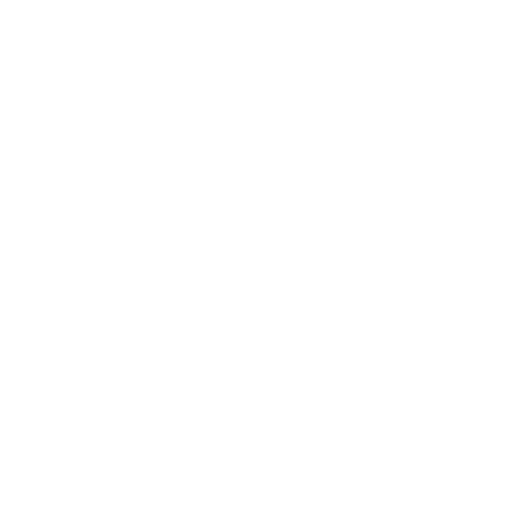
t = 0.00 s
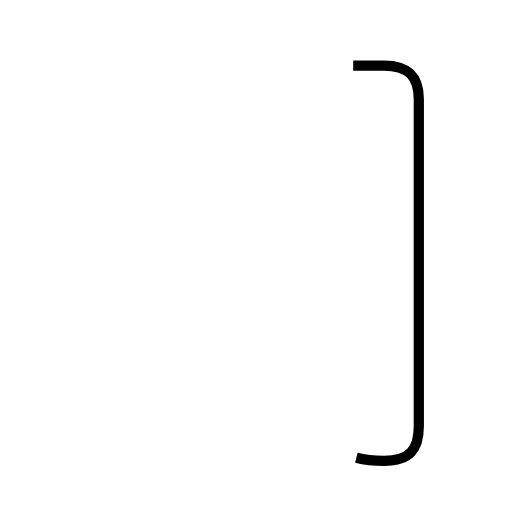
t = 1.46 s
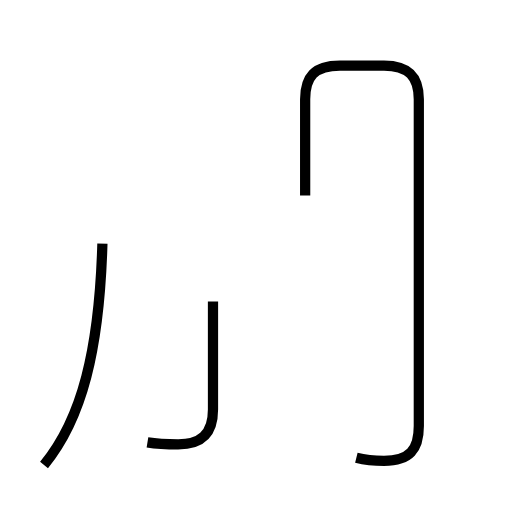
t = 3.20 s
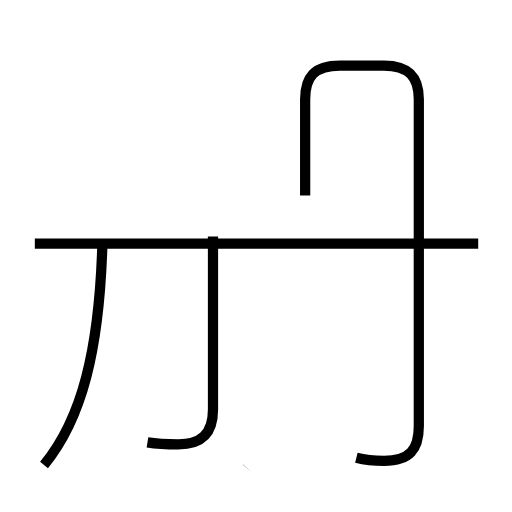
t = 4.69 s
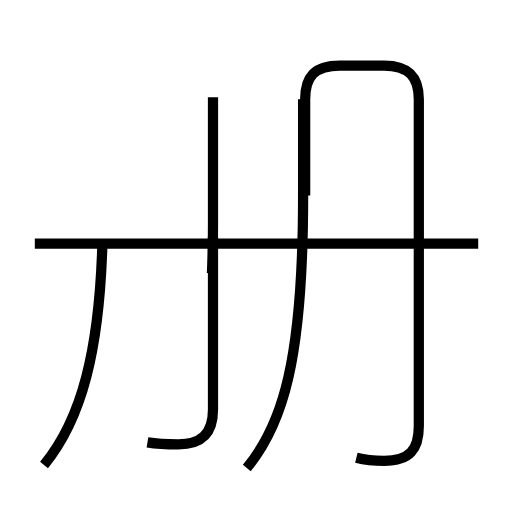
t = 6.32 s
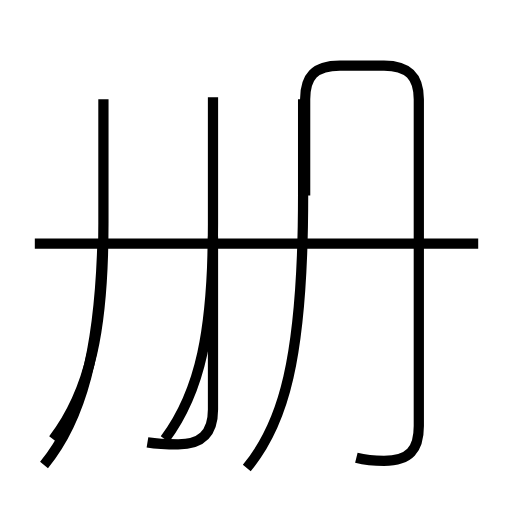
t = 7.86 s

The animated SVG that drew these frames (rendered in a browser with its animation timeline set to each time). Animation: 7 SMIL elements (animate=7); one cycle of 7.86 s.

<?xml version='1.0' encoding='utf-8'?>
<svg viewBox="0.0 -6.0 50.0 50.0" version="1.1" xmlns="http://www.w3.org/2000/svg"><rect x="-1000" y="-1000" width="2000" height="2000" stroke="white" fill="white" /><g style="fill:none;stroke:#000000;stroke-width:1"><path d="M 34.8 0.7 C 35.6 0.9 36.5 1.0 37.5 1.0 C 40.0 1.0 40.9 -0.1 40.9 -2.4 L 40.9 -34.3 C 40.9 -36.5 39.9 -37.6 37.5 -37.6 L 33.2 -37.6 C 30.7 -37.6 29.8 -36.5 29.8 -34.3 L 29.8 -24.9 " transform="translate(0.0 38.0)" stroke-dasharray="64.87198054104032" stroke-dashoffset="64.87198054104032"><animate attributeName="stroke-dashoffset" from="64.87198054104032" to="0" dur="1.9461594162312095s" begin="0s; anim_end.end" fill="freeze" id="anim0" /></path><path d="M 4.3 1.4 C 8.0 -3.1 9.7 -9.8 10.0 -20.2 " transform="translate(0.0 38.0)" stroke-dasharray="22.737580295952398" stroke-dashoffset="22.737580295952398"><animate attributeName="stroke-dashoffset" from="22.737580295952398" to="0" dur="0.6821274088785719s" begin="anim0.end" fill="freeze" id="anim1" /></path><path d="M 14.4 -0.8 C 15.6 -0.6 16.4 -0.6 17.4 -0.6 C 19.5 -0.6 20.8 -1.5 20.8 -4.0 L 20.8 -20.9 " transform="translate(0.0 38.0)" stroke-dasharray="25.44805286832791" stroke-dashoffset="25.44805286832791"><animate attributeName="stroke-dashoffset" from="25.44805286832791" to="0" dur="0.7634415860498373s" begin="anim1.end" fill="freeze" id="anim2" /></path><path d="M 3.4 -20.2 L 46.7 -20.2 " transform="translate(0.0 38.0)" stroke-dasharray="43.300000000000004" stroke-dashoffset="43.300000000000004"><animate attributeName="stroke-dashoffset" from="43.300000000000004" to="0" dur="1.2990000000000002s" begin="anim2.end" fill="freeze" id="anim3" /></path><path d="M 24.1 1.7 C 27.6 -2.5 29.6 -8.8 29.6 -24.9 L 29.6 -34.3 " transform="translate(0.0 38.0)" stroke-dasharray="37.07693625034476" stroke-dashoffset="37.07693625034476"><animate attributeName="stroke-dashoffset" from="37.07693625034476" to="0" dur="1.1123080875103426s" begin="anim3.end" fill="freeze" id="anim4" /></path><path d="M 20.8 -34.5 L 20.8 -22.1 C 20.8 -11.8 19.6 -5.8 16.1 -1.1 " transform="translate(0.0 38.0)" stroke-dasharray="34.302329556873076" stroke-dashoffset="34.302329556873076"><animate attributeName="stroke-dashoffset" from="34.302329556873076" to="0" dur="1.0290698867061923s" begin="anim4.end" fill="freeze" id="anim5" /></path><path d="M 10.1 -34.3 L 10.1 -22.2 C 10.1 -11.8 8.8 -5.8 5.2 -1.1" transform="translate(0.0 38.0)" stroke-dasharray="34.16636411277497" stroke-dashoffset="34.16636411277497"><animate attributeName="stroke-dashoffset" from="34.16636411277497" to="0" dur="1.024990923383249s" begin="anim5.end" fill="freeze" id="anim_end" /></path></g></svg>
